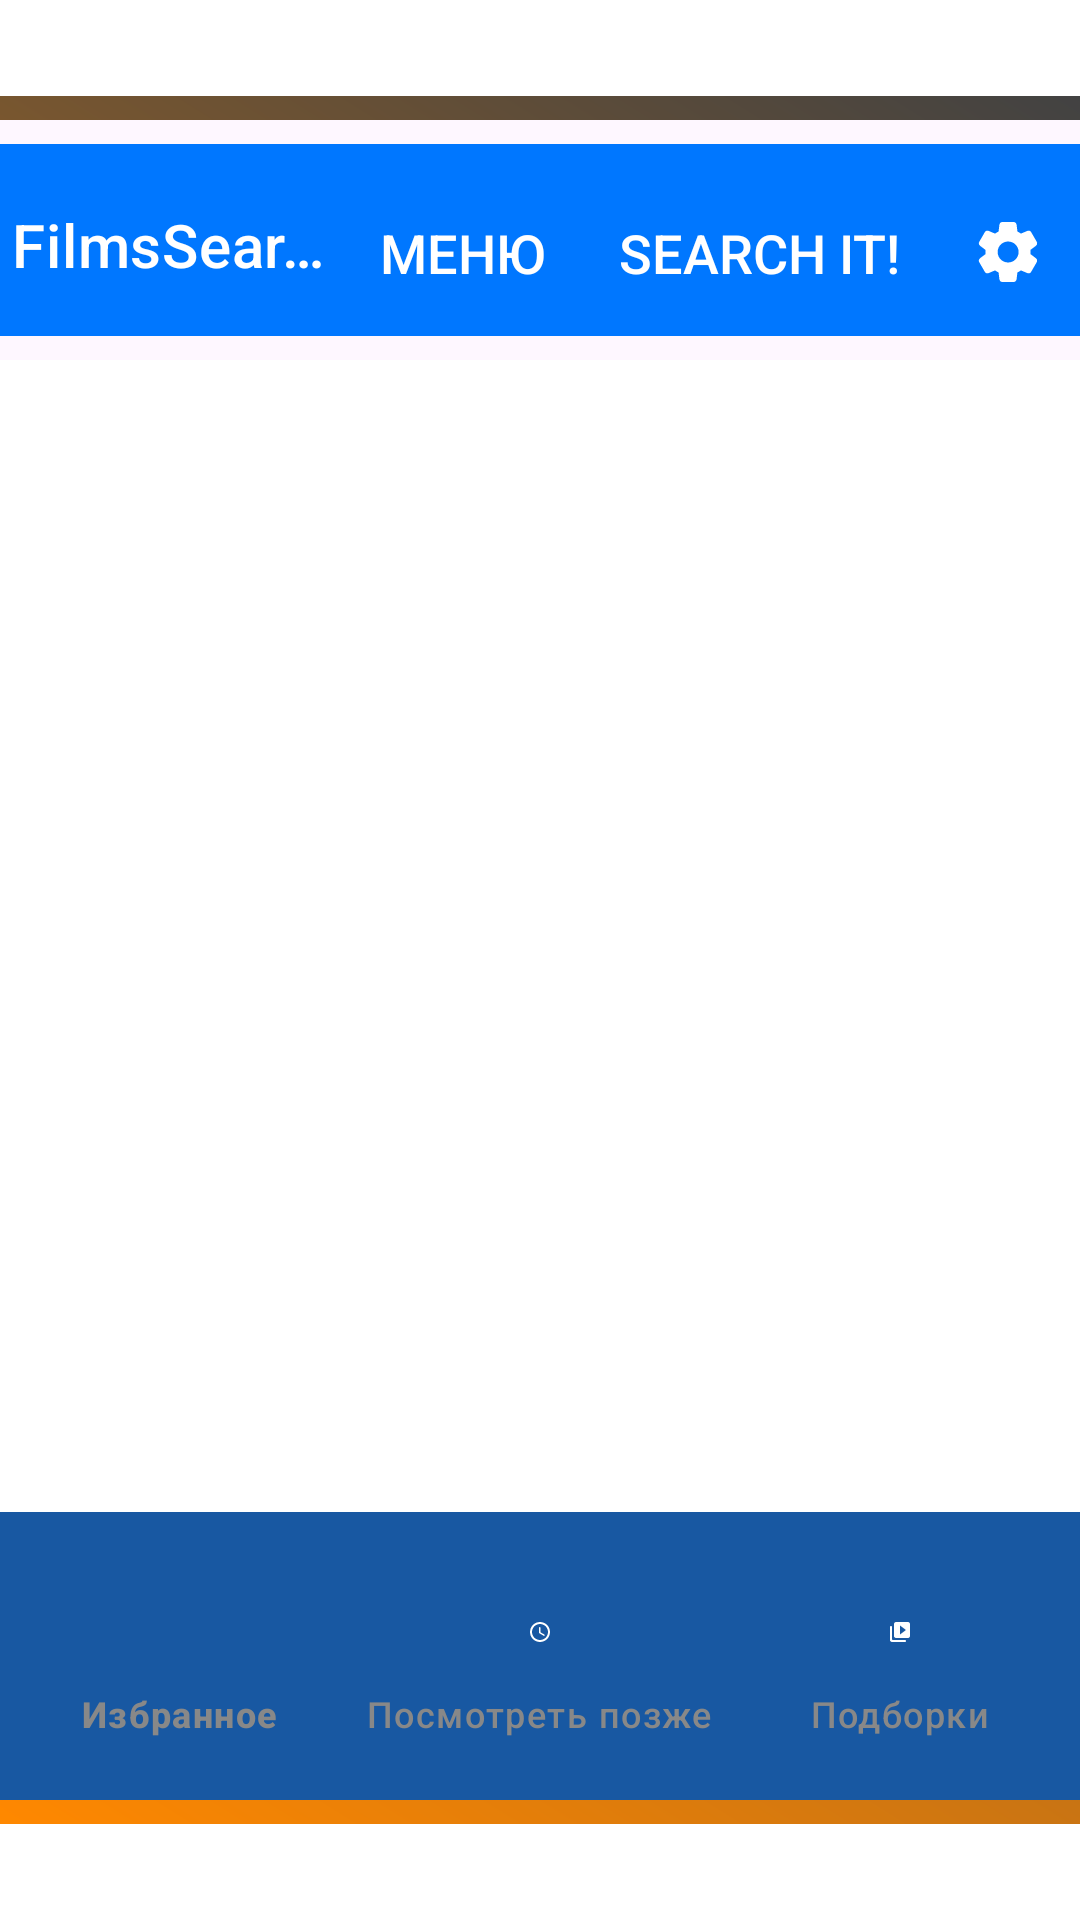

Reconstruct the res/layout file that produces this screen, plus the resources it refers to.
<!-- AndroidManifest.xml: application theme Base.Theme.Start -->
<!-- res/layout/activity_main.xml -->
<?xml version="1.0" encoding="utf-8"?>
<androidx.constraintlayout.widget.ConstraintLayout
    xmlns:android="http://schemas.android.com/apk/res/android"
    xmlns:app="http://schemas.android.com/apk/res-auto"
    xmlns:tools="http://schemas.android.com/tools"
    android:id="@+id/main"
    android:layout_width="match_parent"
    android:layout_height="match_parent"
    android:background="@drawable/corner_background"
    tools:context=".ui.activity.MainActivity">

    <com.google.android.material.appbar.AppBarLayout
        android:id="@+id/app_bar_layout"
        android:layout_width="match_parent"
        android:layout_height="wrap_content"
        app:layout_constraintTop_toTopOf="parent">

        <com.google.android.material.appbar.MaterialToolbar
            android:id="@+id/topAppBar"
            android:layout_width="match_parent"
            android:layout_height="?attr/actionBarSize"
            android:visibility="visible"
            android:background="@color/bottom_nav_background"
            app:title="@string/app_name"
            app:navigationIcon="@drawable/round_menu"
            app:menu="@menu/menu_toolbar"
            style="@style/Widget.MaterialComponents.Toolbar.Primary"


            app:contentInsetLeft="0dp"
            app:contentInsetStart="0dp"
            app:contentInsetRight="0dp"
            app:contentInsetEnd="0dp" />

    </com.google.android.material.appbar.AppBarLayout>

    <FrameLayout
        android:id="@+id/fragment_placeholder"
        android:layout_width="match_parent"
        android:layout_height="0dp"
        app:layout_constraintTop_toBottomOf="@+id/app_bar_layout"
        app:layout_constraintBottom_toTopOf="@+id/bottom_nav"
        android:background="@android:color/white" />

    <com.google.android.material.bottomnavigation.BottomNavigationView
        android:id="@+id/bottom_nav"
        android:layout_width="match_parent"
        android:layout_height="wrap_content"
        android:background="#1858A2"
        app:itemIconTint="@color/bottom_nav_selected"
        app:itemTextColor="@color/bottom_nav_unselected"
        app:labelVisibilityMode="labeled"
        app:layout_constraintBottom_toBottomOf="parent"
        app:menu="@menu/menu_navigation" />

</androidx.constraintlayout.widget.ConstraintLayout>
<!-- resources referenced by this layout -->
<resources>
  <color name="bottom_nav_background">#0077FF</color>
  <color name="bottom_nav_selected">#FFFFFFFF</color>
  <color name="bottom_nav_unselected">#888888</color>
  <!-- drawable corner_background (drawable) -->
  <?xml version="1.0" encoding="utf-8"?>
  <shape xmlns:android="http://schemas.android.com/apk/res/android">
      <gradient
          android:startColor="@android:color/holo_orange_dark"
          android:endColor="@color/cardview_dark_background"
          android:angle="45"/>
  </shape>
  <string name="app_name">FilmsSearch</string>
  <style name="Base.Theme.Start" parent="Theme.Material3.DayNight.NoActionBar">
          
          <item name="colorPrimary">@color/primaryColor</item>
          <item name="colorOnPrimary">@color/onPrimaryColor</item>
          <item name="backgroundColor">@color/backgroundColor</item>
  
          
          <item name="android:windowBackground">@color/backgroundColor</item>
          <item name="android:statusBarColor">@color/primaryColor</item>
  
          
          <item name="android:textSize">18sp</item>
          <item name="android:paddingTop">8dp</item>
          <item name="android:paddingBottom">8dp</item>
      </style>
  <color name="primaryColor">#0077FF</color>
  <color name="onPrimaryColor">#FFFFFF</color>
  <color name="backgroundColor">#FFFFFF</color>
</resources>
